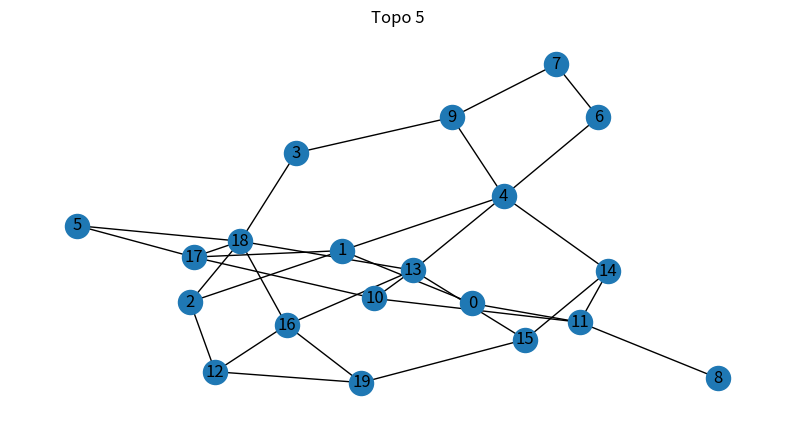

Python code for this plot:
#---------------------------------------------
# Redes de Computadores - PPComp 2021/1
# VINICIUS WILSON CARDOSO SILVA | 20211mpca0045 
# Trabalho 3 - Topologias de Datacenter
# 30/08/2021 - Redes de Computadores
#---------------------------------------------

import matplotlib.pyplot as plt
import networkx as nx
import random
# Rotina que cria um arquivo topo1.txt com uma topologia aleatoria
#-----------------------------------------------------------------------------
n = 20  # 16 nodes
m = 32  # 28 edges
seed = (random.randint(10000, 20161)) # Gera uma arvore aleatoria
arestas=[]
G = nx.gnm_random_graph(n, m, seed=seed+1)

# Verifica se realmente todos os nos estao conectados caso contrario gera a proxima
while not nx.is_connected(G):
   G = nx.gnm_random_graph(n, m, seed=seed+1)
    
print('criando arquivo de arestas no meu formato')
h=1
for line in nx.generate_adjlist(G):
    line = line.split(" ")    
    stringcount = len(line)
    if (stringcount>1):
        for t in range(stringcount-1):
            test = ('('+ line[0] +'.'+ line[t+1] +')')         
            arestas.append(test)

print(arestas)
#Grava no arquivo topo1.txt
with open('topo5.txt', 'w') as arquivo:
    arestas = str(arestas)
    arestas = arestas.replace("[", "").replace("]", "").replace("'", "")
    arquivo.write(str(arestas))
    print('Arquivo Gravado com sucesso')

plt.figure(figsize=(10,5))
ax = plt.gca()
ax.set_title('Topo 5')

nx.draw(G,with_labels=True)
plt.show()
